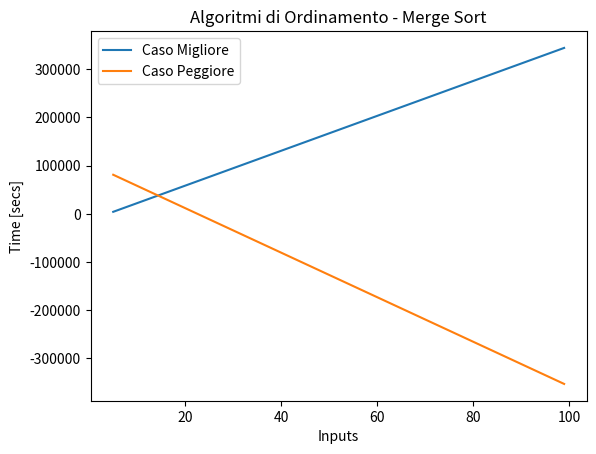

The script that saved this image:
# -*- coding: utf-8 -*-
"""
Created on Thu Jun  1 20:48:46 2023
@author: giorg
"""

'Import main libraries'
import numpy as np
import math as math
import time
import matplotlib.pyplot as plt




# ALGORITMI DI ORDINAMENTO - MERGE SORT

'''
MERGE SORT 
L'algoritmo Merge Sort e' un algoritmo di ordinamento piu' avanzato e complesso
rispetto agli algoritmi naif studiati finora (Insertion Sort, Selection Sort e
Bubble Sort) e consente di ottenere il miglior costo computazionale possibile
per un algoritmo di ordinamento basato su confronti: O(nlogn).
Le caratteristiche principali dell'algoritmo MERGE SORT sono le seguenti:
    - RECURSIVE Algorithm
    - Tecnica Algoritmica del DIVIDE ET IMPERA
    - Equazione di Ricorrenza risolubile tramite Metodo Principale (Teorema
      Master)
    - Processo di ordinamento NON IN LOCO
    
- Computational Cost: Θ(nlogn)
'''

A=[56,1,5,3,7,8,2,11,32]
Aworst=[87,31,25,23,21,11,8,5,3,1]
Abest=[1,5,6,31,44,53,98,101]


def merge(A,indStart,indMid,indEnd):               # S(n)
    B=[None]*(indEnd+1-indStart)                   # Θ(1)
    i=indStart                                     # Θ(1)
    j=indMid+1                                     # Θ(1)
    k=0                                            # Θ(1)
    while ((i<=indMid) and (j<=indEnd)):           # tij*Θ(1)+Θ(1) 
        if (A[i]<A[j]):                            # Θ(1)
            B[k]=A[i]                              # Θ(1)
            i+=1                                   # Θ(1)
        else:                                      # Θ(1)
            B[k]=A[j]                              # Θ(1)
            j+=1                                   # Θ(1)
        k+=1                                       # Θ(1)
    while(i<=indMid):                              # si*Θ(1)+Θ(1)
        B[k]=A[i]                                  # Θ(1)
        i,k=i+1,k+1                                # Θ(1)
    while(j<=indEnd):                              # vj*Θ(1)+Θ(1)
        B[k]=A[j]                                  # Θ(1)
        j,k=j+1,k+1                                # Θ(1)
    A[indStart:indEnd+1]=B                         # Θ(1)


def mergeSort(A,indStart,indEnd):                  # T(n)
    if (indStart<indEnd):                          # Θ(1)
        indMid=(indStart+indEnd)//2                # Θ(1)
        mergeSort(A,indStart,indMid)               # T(n/2)
        mergeSort(A,indMid+1,indEnd)               # T(n/2)
        merge(A,indStart,indMid,indEnd)            # S(n)
    return 


# Input size: numero n di elementi nell'array A
# Best case and worst case coincide for any large value di n 
# Computational Cost
#   - merge function
#       - S(n)=Θ(1)+tij*Θ(1)+Θ(1)+si*Θ(1)+Θ(1)+vj*Θ(1)+Θ(1)+Θ(1)
#           - where tij_max=n and tij_min=n/2
#                    si_max=n/2 and si_min=0
#                    vj_max=n/2 and vj_min=0
#       - S(n)=n*Θ(1)+Θ(1) oppure n/2*Θ(1)+n/2*Θ(1) -> S(n)=Θ(n)
#   - merge Sort
#       -T(n)=Θ(1)+2*T(n/2)+Θ(n)
#       -T(n)=2*T(n/2)+Θ(n) -> Θ(nlogn)
#        T(1)=Θ(1)
#
#  T(n)=Θ(nlogn)


mergeSort(A,0,len(A)-1)    
mergeSort(Aworst,0,len(Aworst)-1)
mergeSort(Abest,0,len(Abest)-1)





# GRAPHICAL REPRESENTATION


def rappresentazioneGrafica(data_x,data_y,tolerance,title,legendLabel):
    
    delta_max = tolerance # maximum difference in y between two points
    delta = 0 # running correction value
    data_cor = [] # corrected array
    data_cor.append(data_y[0])   # we append two first points
    data_cor.append(data_y[1])
    i=0
    
    for i in range(0,len(data_x)-2): # two first points are allready appended
        i += 2
        delta_i = data_y[i] - data_y[i-1]
        if np.abs(delta_i) > delta_max:
            delta += (delta_i - (data_cor[i-1] - data_cor[i-2]))
            data_cor.append(data_y[i]-delta)
        else:
            data_cor.append(data_y[i]-delta)
    
    
    plt.plot(data_x, data_cor,label=legendLabel)
    
    plt.xlabel('Inputs')
    plt.ylabel('Time [secs]')
    plt.legend()
    plt.title(title)



stepsA=[]
for i in range(5,100,1):
    Alist=list(range(0,i,1))
    tic=time.perf_counter_ns()
    mergeSort(Alist,0,len(Alist)-1)
    toc=time.perf_counter_ns()
    stepsA.append(abs(round(toc-tic,8)))


stepsB=[]
for i in range(100,5,-1):
    Blist=list(range(i,0,-1))
    tic=time.perf_counter_ns()
    mergeSort(Blist,0,len(Blist)-1)
    toc=time.perf_counter_ns()
    stepsB.append(abs(round(toc-tic,8)))

    
rappresentazioneGrafica(range(5,100,1),stepsA,1,"Algoritmi di Ordinamento "  
                        "- Merge Sort","Caso Migliore")

rappresentazioneGrafica(range(5,100,1),stepsB,1,"Algoritmi di Ordinamento "  
                        "- Merge Sort","Caso Peggiore")
